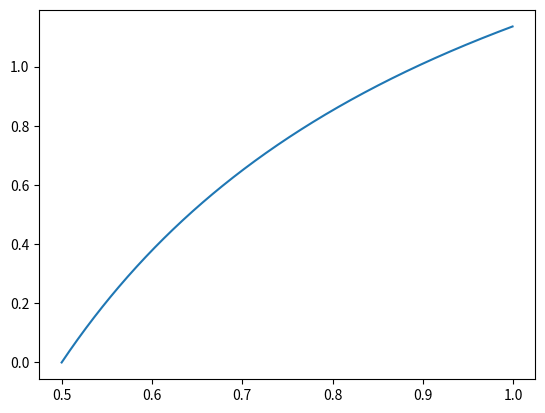

Recreate this plot in Python.
import numpy as np
import matplotlib.pyplot as plt

f=60e-3
N=2.0
px=36*1e-6
s1=0.5

def get_blur_kcam(s2):
    return abs(s2-s1)/s2*1/(s1-f)*f**2/N/px

def get_blur(s2):
    return abs(s2-s1)/s2*1/(s1-f)

s2range=np.arange(0.5,1,0.001)

blurs=[]
blurs=[get_blur(s2) for s2 in s2range]

plt.plot(s2range,blurs)
plt.show()
max(blurs)

get_blur(0.97)